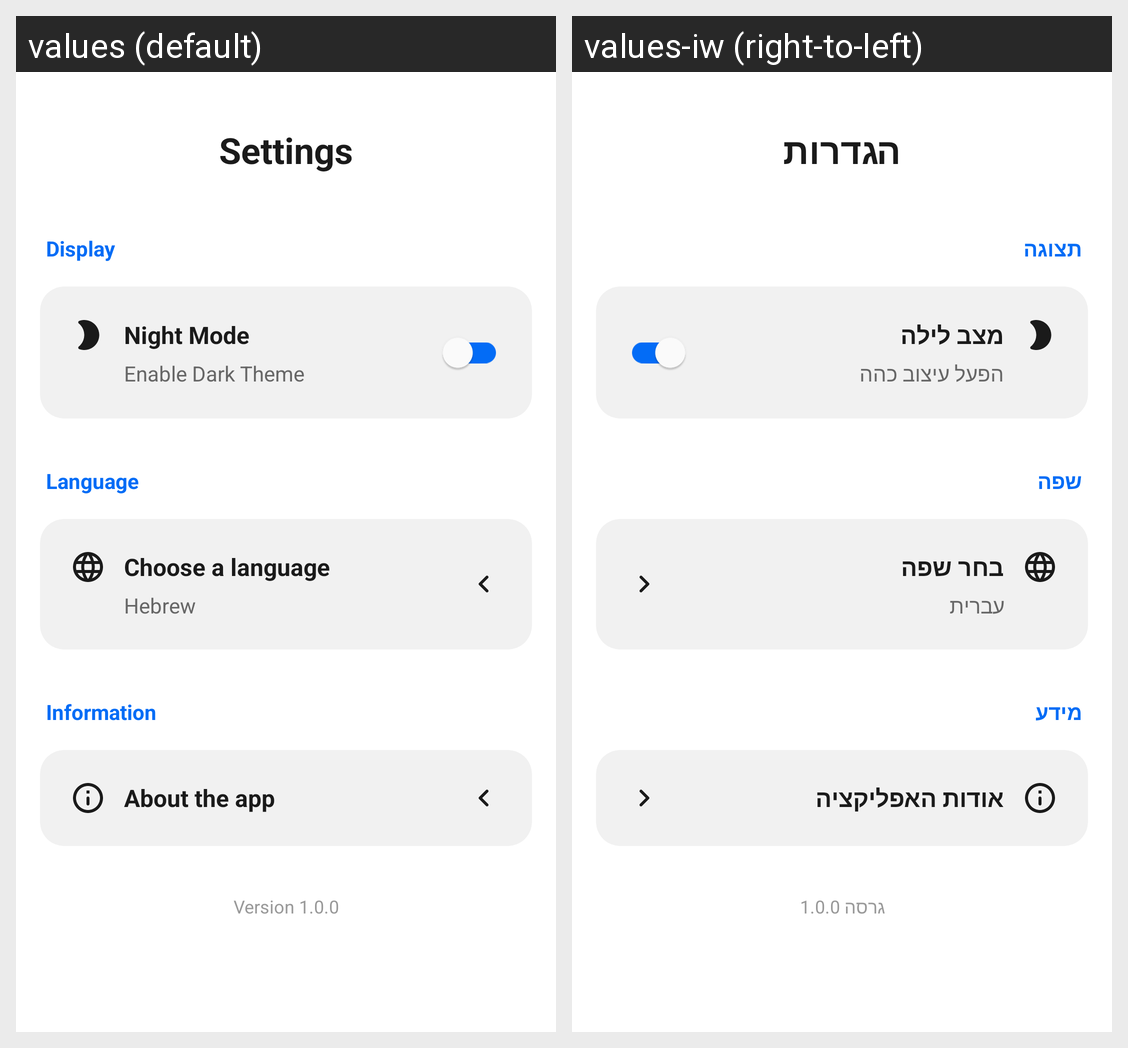

The same Android screen rendered under two of its app's locales, left to right. List the strings drawn on it with the default value and each locale's translation.
Android screen res/layout/activity_settings.xml rendered under 2 locales, left to right: values (default), values-iw (right-to-left). Device: Nexus 5 (rendered at 1080×1920; each locale shown at half size, 540×960, under a caption strip naming it); theme Theme.Material3.DayNight.
Strings drawn on this screen, with the default value and each locale's value (text and hints the layout hard-codes, and strings that could not be matched under every locale, appear in the picture but are not listed):

settings
  values: Settings
  values-iw: הגדרות

display
  values: Display
  values-iw: תצוגה

night_mod
  values: Night Mode
  values-iw: מצב לילה

enable_dark_theme
  values: Enable Dark Theme
  values-iw: הפעל עיצוב כהה

language
  values: Language
  values-iw: שפה

choose_a_language
  values: Choose a language
  values-iw: בחר שפה

hebrew
  values: Hebrew
  values-iw: עברית

information
  values: Information
  values-iw: מידע

about_the_app
  values: About the app
  values-iw: אודות האפליקציה

version
  values: Version 1.0.0
  values-iw: גרסה 1.0.0
